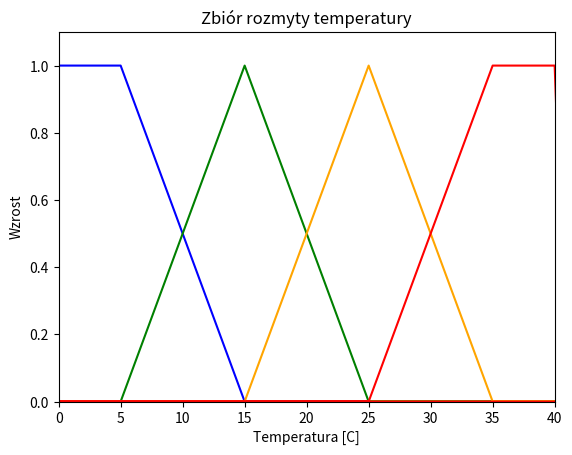
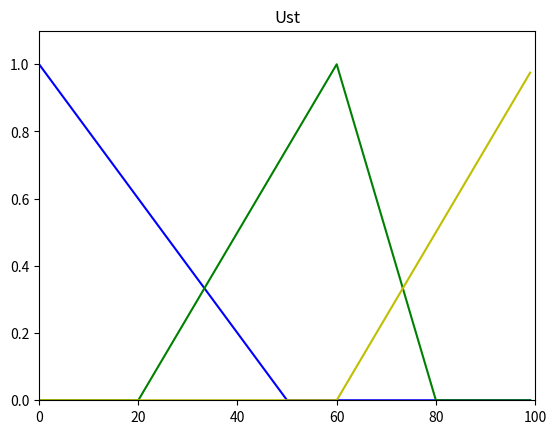

The matplotlib source for these figures, in order:
import numpy as np
import matplotlib.pyplot as plt

TEMP = np.zeros((6, 48))
for i in range(0,47):
    x=i-5
    TEMP[0, i] = x

    #temperatura zimno
    if x >= 0 and x <= 5:
       zimno = 1
    elif x >= 5 and x <= 15:
       zimno = (15-x)/(15-5)
    else:
       zimno = 0
    TEMP[1,i] = zimno

    # temperatura letnio
    if x>=5 and x<=15:
       letnio=(x-5)/(15-5)
    elif x>=15 and x<=25:
       letnio=(25-x)/(25-15)
    else:
       letnio=0
    TEMP[2,i] = letnio

    # temperatura cieplo
    if x >= 15 and x <= 25:
        cieplo = (x - 15) / (25 - 15)
    elif x >= 25 and x <= 35:
        cieplo = (35 - x) / (35 - 25)
    else:
        cieplo = 0
    TEMP[3, i] = cieplo

    # temperatura bardzo goraca
    if x >= 25 and x <= 35:
        goraco = (x - 25) / (35 - 25)
    elif x >= 35 and x <= 40:
        goraco = 1
    else:
        goraco = 0
    TEMP[4, i] = goraco

UST = np.zeros((6, 100))
for i in range(0,100):
    x=i
    UST[0, i] = x


    if x >= 0 and x <= 50:
        UstZimna = (50 - x) / (50 - 0)
    else:
        UstZimna = 0
    UST[1, i] = UstZimna

    if x >= 20 and x <= 60:
       UstSrednia = (x - 20) / (60 - 20)
    elif x >= 60 and x <= 80:
       UstSrednia = (80 - x) / (80 - 60)
    else:
       UstSrednia = 0
    UST[2,i] = UstSrednia

    if x >= 60 and x <= 100:
        UstWysoka = (x - 60) / (100 - 60)
    else:
        UstWysoka = 0
    UST[3, i] = UstWysoka
plt.figure(1)

plt.xlabel('Temperatura [C]')
plt.ylabel('Wzrost')
plt.title('Zbiór rozmyty temperatury')

plt.plot(TEMP[0, :], TEMP[1, :], 'blue')
plt.axis([0,40,0,1.1])

plt.plot(TEMP[0, :], TEMP[2, :], 'green')
plt.axis([0,40,0,1.1])

plt.plot(TEMP[0, :], TEMP[3, :], 'orange')
plt.axis([0,40,0,1.1])

plt.plot(TEMP[0, :], TEMP[4, :], 'red')
plt.axis([0,40,0,1.1])

plt.figure(2)

plt.title('Ust')


plt.plot(UST[0, :], UST[1, :], 'b')
plt.axis([0,100,0,1.1])

plt.plot(UST[0, :], UST[2, :], 'g')
plt.axis([0,100,0,1.1])

plt.plot(UST[0, :], UST[3, :], 'y')
plt.axis([0,100,0,1.1])

TempPokoju = 10+ 5

TempUstawiana = 20+5

Zmiana = TempUstawiana-TempPokoju

print(TEMP[1,Zmiana], TEMP[2,Zmiana], TEMP[3,Zmiana], TEMP[4,Zmiana])

#TEMP1= Zimno / TEMP2= Letnio / TEMP3 = Cieplo / TEMP4 = Goraco


#r1 IF Zmiana = Letnio  THEN Maly
#r2 IF Zmiana = Cieplo  THEN Sredni
#r3 IF Zmiana = Goraco  THEN Duzy



T1 = TEMP[1,Zmiana]
T2 = TEMP[2,Zmiana]
T3 = TEMP[3,Zmiana]
T4 = TEMP[4,Zmiana]

U1 = UST[1,Zmiana]
U2 = UST[2,Zmiana]
U3 = UST[3,Zmiana]



R1=min(T2,U1)
R2=min(T3,U2)
R3=min(T4,U3)




# print (US1,US2,US3,US4)
print (R1,R2,R3)





plt.show()
